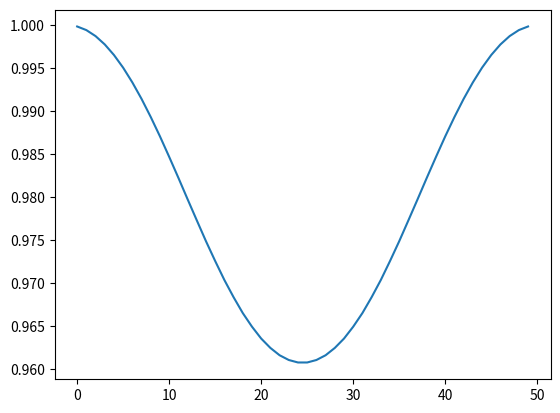

This figure's Python source:
#%%
import scipy
import math
import numpy as np
from scipy.linalg import eigh
import matplotlib.pyplot as plt
import scipy.optimize as opt

# parameter one hole
sites = 50 # need even site
t0 = 1
j0 = 0.3 # t-J model parameter
N = 100 # iteration number
sigma = 0.01 # smearing Gaussina width
mix = 0.4  # mixing parameter
holes = 1

# LDA parameters for hopping parameter
A = 0.45
B = 0.12

# external potential
v_ext = np.zeros(sites)

# initail guessing for open boundary
n = np.ones(sites)*(sites-1)/sites # guess the initial density
lanmbda= np.ones(sites)*0.1 # initial chemical potential
t = np.ones(sites-1)*0.6 # initial t_h
j = np.ones(sites-1)*0.3 # initial t_f

# save to check convergence of t_h, t_f, and chemical potential
T = [t[0]]
J = [j[0]]
X = [lanmbda[5]]
F = [0]

# exchange correlation
def v_xc_h(ni):
    v_I = -0.2136899*ni+0.12327306-ni*0.2136899
    v_T = A*4/np.pi + 0.3*B*(ni-1) - A*B*3*np.pi*(ni-1)*(ni-1)/2 - 0.3*np.pi*np.pi*B*B*(ni-1)*(ni-1)*(ni-1)/8
    vi = v_I + v_T
    return vi

# find gaussian chemical potential
def function_miu(miu):
    gaussian_f = np.zeros(sites)
    for ii in range(len(gaussian_f)):
        gaussian_f[ii] = 0.5*(1-math.erf((E_s[ii]-miu)/sigma))
    density_s = np.zeros(sites)

    for i in range(sites):
        density_s += fai_s[:,i]*fai_s[:,i]*gaussian_f[i]
    return (np.sum(density_s)-(sites-holes)/2)

# find chemical potential to fufill no-double-occupied constrain
def functionH(lanmbda):
    lanmbda = lanmbda - np.mean(lanmbda)
    aa=(lanmbda-v)
    H_diag = np.diag(aa)
    H_2 = np.diag(-t)
    a = np.zeros((sites-1))
    b = np.zeros(sites)
    H_up = np.insert(H_2,0,values=a,axis=0)
    H_up =  np.insert(H_up,sites-1,values=b,axis=1)
    H_dw = np.insert(H_2,(sites-1),values=a,axis=0)
    H_dw = np.insert(H_dw,0,values=b,axis=1)
    H_h = H_diag + H_up + H_dw
    H_h[0,sites-1] = 0
    H_h[sites-1,0] = 0  # open boundary
    E_h, fai_h = eigh(H_h)

    bb=(lanmbda)
    H_diag = np.diag(bb)
    H_2 = np.diag(-j)
    H_up = np.insert(H_2,0,values=a,axis=0)
    H_up =  np.insert(H_up,sites-1,values=b,axis=1)
    H_dw = np.insert(H_2,(sites-1),values=a,axis=0)
    H_dw = np.insert(H_dw,0,values=b,axis=1)
    H_s = H_diag + H_up + H_dw
    H_s[0,sites-1] = 0
    H_s[sites-1,0] = 0  # open boundary
    global E_s 
    global fai_s
    E_s, fai_s = eigh(H_s)

    density_h = 0
    for i in range(holes):
        density_h += fai_h[:,i]*fai_h[:,i]

    density_s = np.zeros(sites)

    miu = E_s[sites//2-holes//2-1] #guess
    optimizeresut = opt.root(function_miu, miu,tol=0.0001)
    miu = optimizeresut.x
    gaussian_f = np.zeros(len(E_s))
    for ii in range(len(gaussian_f)):
        gaussian_f[ii] = 0.5*(1-math.erf((E_s[ii]-miu)/sigma))

    for i in range(sites):
        density_s += fai_s[:,i]*fai_s[:,i]*gaussian_f[i]*2
    f1= density_h + density_s - 1

    return f1



for ii in range(N):
    # v = v_ext # w/o xc
    v = (v_ext+ v_xc_h(n))
    initial_guess = lanmbda
    optimizeresut = scipy.optimize.root(functionH, initial_guess,method="hybr",tol=0.0001)
    lanmbda = optimizeresut.x
    lanmbda0 = lanmbda - np.mean(lanmbda)

    #lanmbda0 = np.zeros(len(lanmbda0)) # w/o lambda

    aa=(lanmbda0-v)
    H_diag = np.diag(aa)
    H_2 = np.diag(-t)
    a = np.zeros((sites-1))
    b = np.zeros(sites)
    H_up = np.insert(H_2,0,values=a,axis=0)
    H_up =  np.insert(H_up,sites-1,values=b,axis=1)
    H_dw = np.insert(H_2,(sites-1),values=a,axis=0)
    H_dw = np.insert(H_dw,0,values=b,axis=1)
    H_h = H_diag + H_up + H_dw
    H_h[0,sites-1] = 0
    H_h[sites-1,0] = 0  # open boundary
    E_h, fai_h = eigh(H_h)

    bb=(lanmbda0)
    H_diag = np.diag(bb)
    H_2 = np.diag(-j)
    H_up = np.insert(H_2,0,values=a,axis=0)
    H_up =  np.insert(H_up,sites-1,values=b,axis=1)
    H_dw = np.insert(H_2,(sites-1),values=a,axis=0)
    H_dw = np.insert(H_dw,0,values=b,axis=1)
    H_s = H_diag + H_up + H_dw
    H_s[0,sites-1] = 0
    H_s[sites-1,0] = 0  # open boundary
    E_s, fai_s = eigh(H_s)

    if sites%2 != 0 :
        print("num of sites is not even!!")
        #break

    density_h = 0
    for i in range(holes):
        density_h += fai_h[:,i]*fai_h[:,i]

    density_s = np.zeros(sites)
    miu = E_s[sites//2-holes//2-1] #guess
    optimizeresut = opt.root(function_miu, miu,tol=0.0001)
    miu = optimizeresut.x
    gaussian_f = np.zeros(len(E_s))
    for iii in range(len(gaussian_f)):
        gaussian_f[iii] = 0.5*(1-math.erf((E_s[iii]-miu)/sigma))
    
    for i in range(sites):
        density_s += fai_s[:,i]*fai_s[:,i]*gaussian_f[i]*2
    
    hihj = np.zeros(sites-1)
    for jj in range(holes):
        for i in range(0,sites-1):
            hihj[i] += fai_h[i,jj]*fai_h[i+1,jj]

    bibj = np.zeros(sites-1)
    for i in range(0,sites-1):
        if sites%2 == 0:
            #for one hole, even sites
            for jj in range(0,sites):
                bibj[i] += fai_s[i,jj]*fai_s[i+1,jj]*2*gaussian_f[jj]


    f0 = density_h + density_s - 1

    n = density_s
    #n = 1 - density_h
    n_right = np.zeros(len(n))
    for iii in range(0,len(n)-1):
        n_right[iii] = n[iii+1]
    n_right[-1] = n[0]
    n_mean = (n[:-1]+n_right[:-1])/2

    t_n = 2/np.pi - B*(n_mean-1)*(n_mean-1)*np.pi/4
    j_n = A*(-n_mean + 1) + 0.3/np.pi - B*(n_mean-1)*(n_mean-1)*0.3*np.pi/8

    ## mean -field
    t_new = t0*bibj
    j_new = 0.5*j0*bibj+t0*hihj
    ## LDA
    t_new = t_n 
    j_new = j_n


    t_next = mix*t + (1-mix)*(t_new)
    j_next = mix*j + (1-mix)*(j_new)

    t = t_next
    j = j_next
    T.append(t[0])
    J.append(j[0])
    X.append(lanmbda0[5])
    F.append(sum(abs(f0)))

    if sum(abs(f0)) < 0.00001 :
        print(ii,end="  ")

density = 1 - density_h
density = density_s
E0 = 0
E0 += -2*np.dot(t,hihj)
E0 += -2*np.dot(j,bibj)
E0 += np.dot(v_ext,density)
#E0 += 2*t0*np.dot(hihj,bibj)+0.5*j0*np.dot(bibj,bibj) # MF
E0 += np.dot(density,-0.2136899*density+0.12327306) # adding xc
#output
print()
print("sum of f0 is :", sum(abs(f0)))
print("num of elec. :",sum(density))
print("num of holes :",holes)
print("density is :",density)
plt.plot(density)
for i in range(len(density)):
    print(density[i],end=' ')
print()
print("energy is :", E0)
print("kinetic is:",-2*np.dot(t,hihj)-2*np.dot(j,bibj))
print("external energy is:",np.dot(v_ext,density))
print("xc energy is",np.dot(density,-0.2136899*density+0.12327306))

# %%
